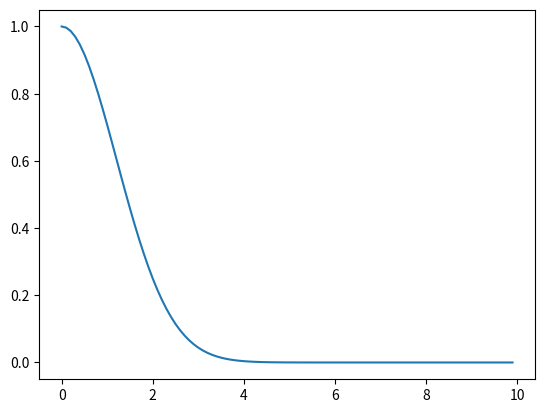

Here is the Python script that generated this plot:
import numpy as np
import matplotlib.pyplot as plt
import math

x = np.arange(0, 10, 0.1)
# y = np.sin(x)
# y = 3*np.sin(x**2)-2*np.cos(x**3)
y = 2**((-x**2)/2)

plt.plot(x,y)
plt.show()